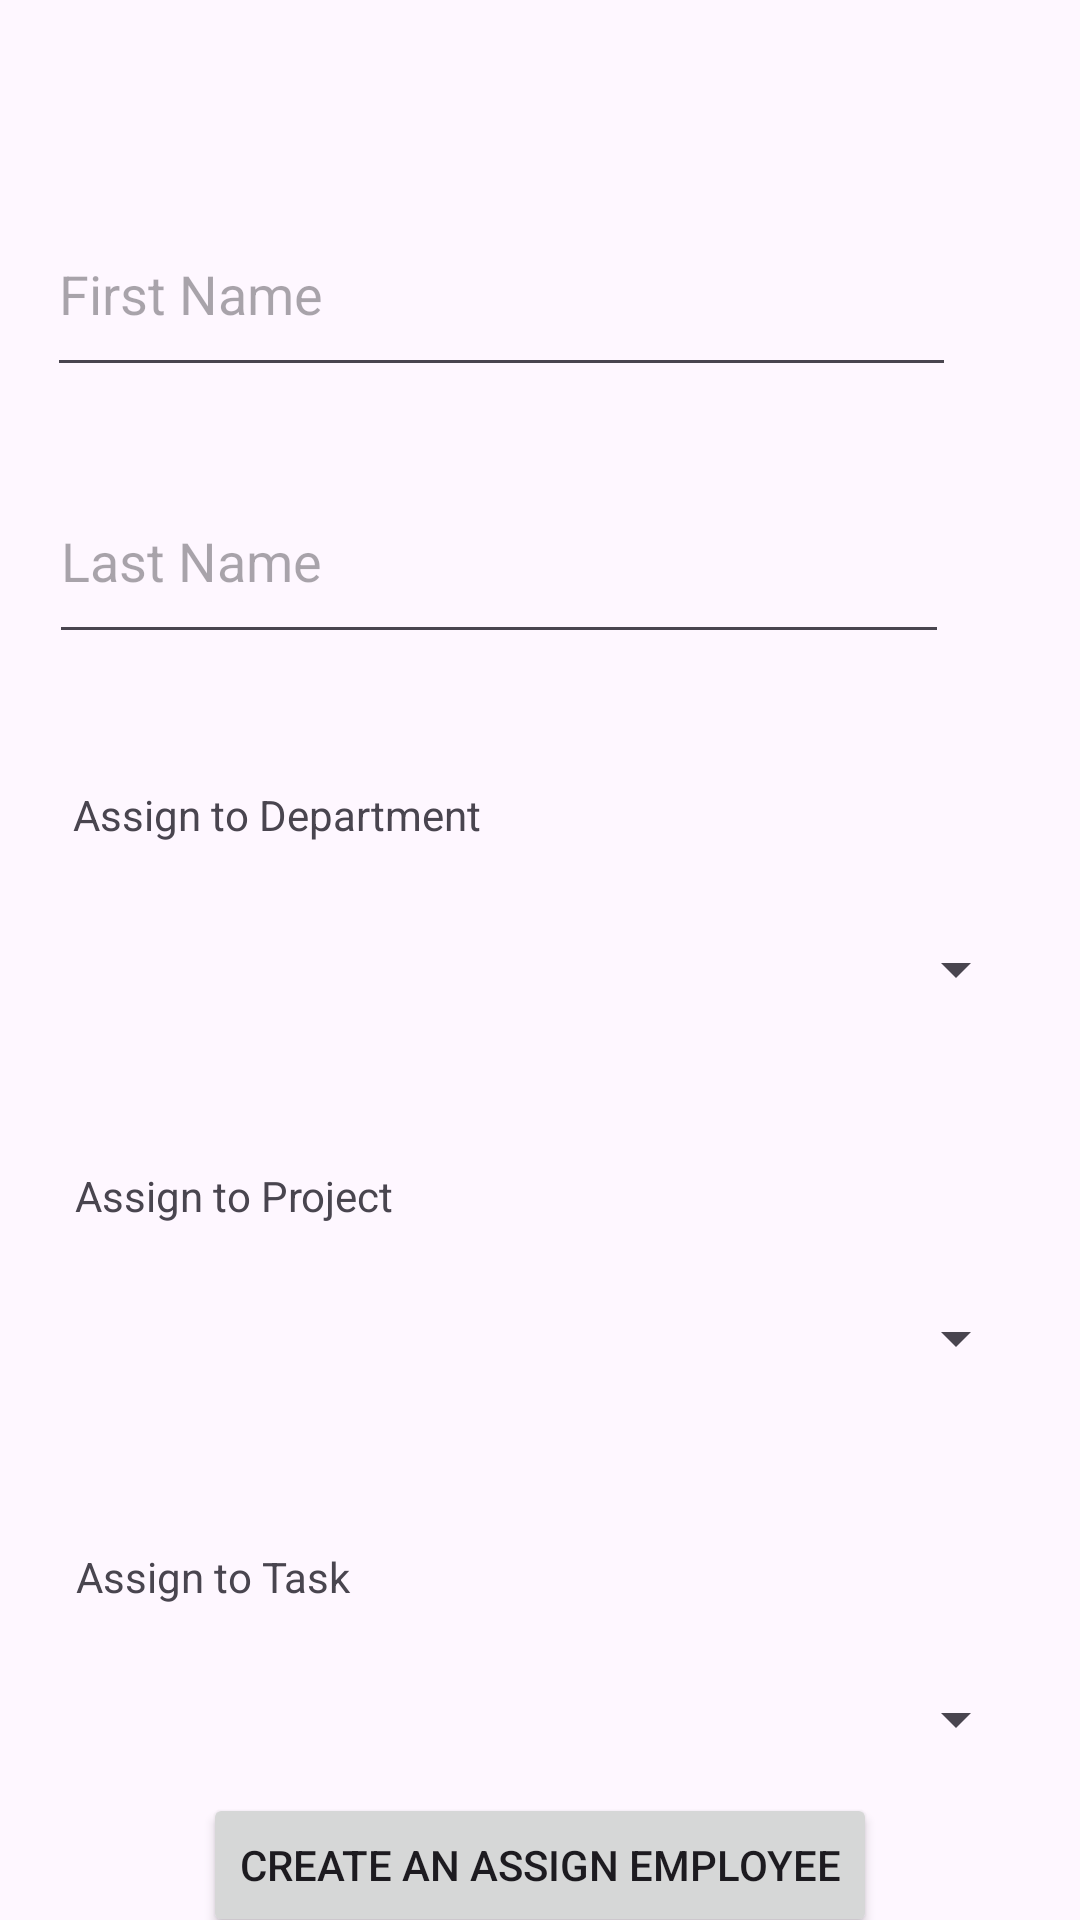

Produce the Android XML layout that renders to this screen, including the resource entries it uses.
<!-- AndroidManifest.xml: application theme Theme.EMSAdmin -->
<!-- res/layout/activity_add_employee.xml -->
<?xml version="1.0" encoding="utf-8"?>
<androidx.constraintlayout.widget.ConstraintLayout xmlns:android="http://schemas.android.com/apk/res/android"
    xmlns:app="http://schemas.android.com/apk/res-auto"
    xmlns:tools="http://schemas.android.com/tools"
    android:id="@+id/main"
    android:layout_width="match_parent"
    android:layout_height="match_parent"
    tools:context=".AddEmployeeActivity">

    <com.google.android.material.textfield.TextInputEditText
        android:id="@+id/inputEmployeeLname"
        android:layout_width="300dp"
        android:layout_height="65dp"
        android:layout_marginTop="24dp"
        android:hint="Last Name"
        app:layout_constraintEnd_toEndOf="parent"
        app:layout_constraintHorizontal_bias="0.27"
        app:layout_constraintStart_toStartOf="parent"
        app:layout_constraintTop_toBottomOf="@+id/inputEmployeeFname" />

    <com.google.android.material.textfield.TextInputEditText
        android:id="@+id/inputEmployeeFname"
        android:layout_width="303dp"
        android:layout_height="65dp"
        android:layout_marginTop="64dp"
        android:hint="First Name"
        app:layout_constraintEnd_toEndOf="parent"
        app:layout_constraintHorizontal_bias="0.277"
        app:layout_constraintStart_toStartOf="parent"
        app:layout_constraintTop_toTopOf="parent" />

    <TextView
        android:id="@+id/tvAssignEmployeeToDep"
        android:layout_width="wrap_content"
        android:layout_height="wrap_content"
        android:layout_marginTop="44dp"
        android:text="Assign to Department"
        app:layout_constraintEnd_toEndOf="parent"
        app:layout_constraintHorizontal_bias="0.109"
        app:layout_constraintStart_toStartOf="parent"
        app:layout_constraintTop_toBottomOf="@+id/inputEmployeeLname" />

    <TextView
        android:id="@+id/tvAssignEmployeeToProject"
        android:layout_width="wrap_content"
        android:layout_height="wrap_content"
        android:layout_marginTop="36dp"
        android:text="Assign to Project"
        app:layout_constraintEnd_toEndOf="parent"
        app:layout_constraintHorizontal_bias="0.098"
        app:layout_constraintStart_toStartOf="parent"
        app:layout_constraintTop_toBottomOf="@+id/spinnerAssignEmployeeToDep" />

    <Spinner
        android:id="@+id/spinnerAssignEmployeeToDep"
        android:layout_width="332dp"
        android:layout_height="60dp"
        android:layout_marginTop="12dp"
        app:layout_constraintEnd_toEndOf="parent"
        app:layout_constraintHorizontal_bias="0.379"
        app:layout_constraintStart_toStartOf="parent"
        app:layout_constraintTop_toBottomOf="@+id/tvAssignEmployeeToDep" />

    <Spinner
        android:id="@+id/spinnerAssignEmployeeToProject"
        android:layout_width="332dp"
        android:layout_height="60dp"
        android:layout_marginTop="8dp"
        app:layout_constraintEnd_toEndOf="parent"
        app:layout_constraintHorizontal_bias="0.379"
        app:layout_constraintStart_toStartOf="parent"
        app:layout_constraintTop_toBottomOf="@+id/tvAssignEmployeeToProject" />

    <Button
        android:id="@+id/btnSaveEmployee"
        android:layout_width="wrap_content"
        android:layout_height="wrap_content"
        android:text="Create an Assign Employee"
        app:layout_constraintBottom_toBottomOf="parent"
        app:layout_constraintEnd_toEndOf="parent"
        app:layout_constraintStart_toStartOf="parent"
        app:layout_constraintTop_toBottomOf="@+id/spinnerAssignEmployeeToTask" />

    <TextView
        android:id="@+id/tvAssignEmployeeToTask"
        android:layout_width="wrap_content"
        android:layout_height="wrap_content"
        android:layout_marginTop="40dp"
        android:text="Assign to Task"
        app:layout_constraintEnd_toEndOf="parent"
        app:layout_constraintHorizontal_bias="0.094"
        app:layout_constraintStart_toStartOf="parent"
        app:layout_constraintTop_toBottomOf="@+id/spinnerAssignEmployeeToProject" />

    <Spinner
        android:id="@+id/spinnerAssignEmployeeToTask"
        android:layout_width="332dp"
        android:layout_height="60dp"
        android:layout_marginTop="8dp"
        app:layout_constraintEnd_toEndOf="parent"
        app:layout_constraintHorizontal_bias="0.379"
        app:layout_constraintStart_toStartOf="parent"
        app:layout_constraintTop_toBottomOf="@+id/tvAssignEmployeeToTask" />
</androidx.constraintlayout.widget.ConstraintLayout>
<!-- resources referenced by this layout -->
<resources>
  <style name="Theme.EMSAdmin" parent="Base.Theme.EMSAdmin" />
  <style name="Base.Theme.EMSAdmin" parent="Theme.Material3.DayNight.NoActionBar">
          
          
      </style>
</resources>
